Dataset: dataset (GitHub, atlan-antillia/sol4py). Classes: 3x3 basketball, archery, artistic gymnastics, artistic swimming, athletics, badminton, baseball, basketball, beach volleyball, boxing, canoe slalom, canoe sprint, cycling BMX freestyle, cycling BMX racing, cycling mountain bike, cycling road, cycling track, diving, equestrian dressage, equestrian eventing, equestrian jumping, fencing, football, golf, handball, hockey, judo, karate kata, karate kumite, marathon swimming, modern pentathlon, rhythmic gymnastics, rowing, rugby, sailing, shooting, skateboarding, softball, sport climbing, surfing, swimming, table tennis, taekwondo, tennis, trampoline gymnastics, triathlon, volleyball, water polo, weightlifting, wrestling.

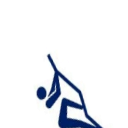
Label: sport climbing

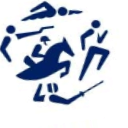
Label: modern pentathlon

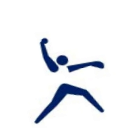
Label: softball

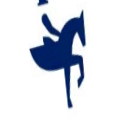
Label: equestrian dressage

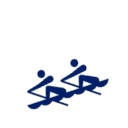
Label: rowing

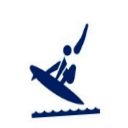
Label: surfing
